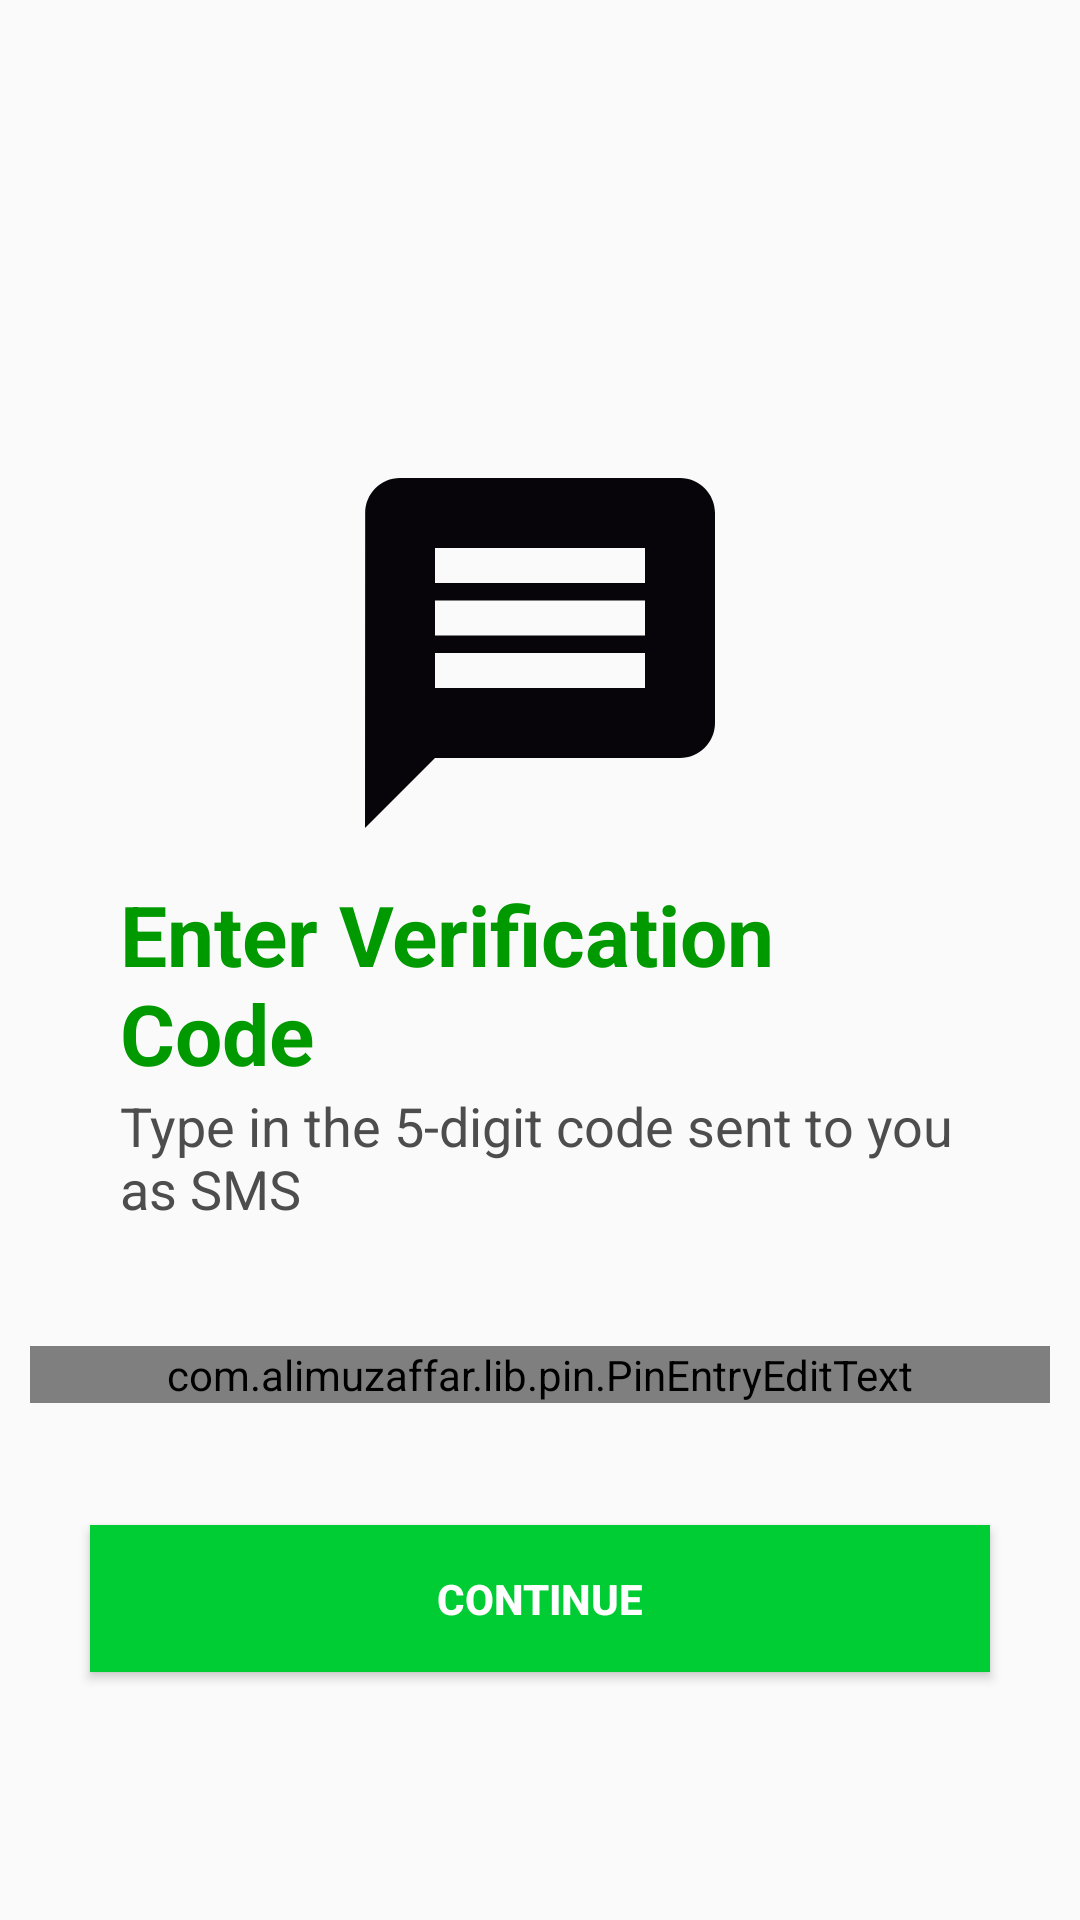

Write the Android layout XML for this screen, with the resource values it uses.
<!-- AndroidManifest.xml: application theme AppTheme -->
<!-- res/layout/activity_otp.xml -->
<?xml version="1.0" encoding="utf-8"?>
<LinearLayout xmlns:android="http://schemas.android.com/apk/res/android"
    android:layout_width="match_parent"
    android:layout_height="match_parent"
    xmlns:app="http://schemas.android.com/apk/res-auto"
    android:orientation="vertical"


    >
    <LinearLayout
        android:layout_width="match_parent"
        android:layout_height="match_parent"
        android:orientation="vertical"
        android:layout_marginTop="60dp"
        android:gravity="center"


        >

        <ImageView
            android:id="@+id/newsImage"
            android:layout_width="match_parent"
            android:layout_height="150dp"
            android:padding="5dp"
            android:src="@drawable/ic_message_black_24dp"
            />

        <TextView
            android:id="@+id/t1"
            android:layout_gravity="center_horizontal"
            android:layout_width="280dp"
            android:layout_height="wrap_content"
            android:text="Enter Verification Code"
            android:textColor="#090"
            android:textSize="28sp"
            android:textStyle="bold"
            />
        <TextView
            android:id="@+id/t2"
            android:layout_gravity="center_horizontal"
            android:layout_width="280dp"
            android:layout_height="wrap_content"
            android:text="Type in the 5-digit code sent to you as SMS "
            android:textColor="#4d4d4d"
            android:textSize="18sp"
            android:textStyle=""
            />
        <LinearLayout
            android:layout_width="match_parent"
            android:layout_height="100dp"
            android:orientation="vertical"
            android:padding="10dp"
            android:gravity="center"



            >


            <com.alimuzaffar.lib.pin.PinEntryEditText
                android:id="@+id/txt_pin_entry"
                android:layout_width="match_parent"
                android:layout_height="wrap_content"
                android:cursorVisible="false"
                android:digits="1234567890"
                android:inputType="number"
                android:maxLength="5"
                android:textIsSelectable="false"
                android:textSize="20sp"
                app:pinAnimationType="popIn" />

        </LinearLayout>
        <Button
            android:id="@+id/otp"
            android:layout_width="300dip"
            android:layout_height="wrap_content"
            android:layout_centerInParent="true"
            android:text="CONTINUE"
            android:textColor="#fff"
            android:textSize="14sp"
            android:padding="15dp"
            android:textStyle="bold"



            android:background="#00CC33" />


    </LinearLayout>
</LinearLayout>
<!-- resources referenced by this layout -->
<resources>
  <!-- drawable ic_message_black_24dp (drawable) -->
  <vector android:height="100dp" android:tint="#070509"
      android:viewportHeight="24.0" android:viewportWidth="24.0"
      android:width="100dp" xmlns:android="http://schemas.android.com/apk/res/android">
      <path android:fillColor="#FF000000" android:pathData="M20,2L4,2c-1.1,0 -1.99,0.9 -1.99,2L2,22l4,-4h14c1.1,0 2,-0.9 2,-2L22,4c0,-1.1 -0.9,-2 -2,-2zM18,14L6,14v-2h12v2zM18,11L6,11L6,9h12v2zM18,8L6,8L6,6h12v2z"/>
  </vector>
  <style name="AppTheme" parent="Theme.AppCompat.Light.DarkActionBar">
          
          <item name="colorPrimary">@color/colorPrimary</item>
          <item name="colorPrimaryDark">@color/colorPrimaryDark</item>
          <item name="colorAccent">@color/colorAccent</item>
      </style>
  <color name="colorPrimary">#00CC33</color>
  <color name="colorPrimaryDark"> #006600 </color>
  <color name="colorAccent">#00CC33</color>
</resources>
